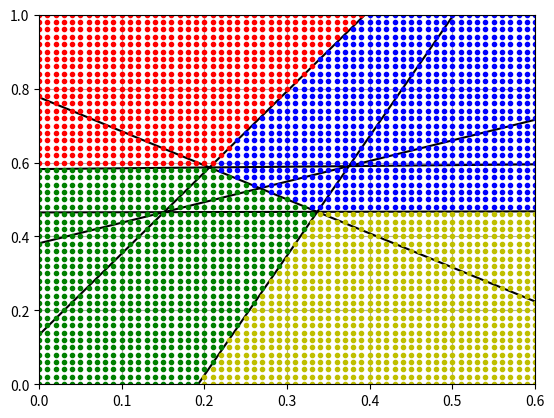

This figure's Python source:
import numpy as np
import matplotlib.pyplot as plt

class1 = np.array([[0.05, 0.91],
                   [0.14, 0.96],
                   [0.16, 0.9],
                   [0.07, 0.7],
                   [0.2, 0.63]])
class2 = np.array([[0.49, 0.89],
                   [0.34, 0.81],
                   [0.36, 0.67],
                   [0.47, 0.49],
                   [0.52, 0.53]])
class3 = np.array([[0.31, 0.43],
                   [0.45, 0.27],
                   [0.33, 0.16],
                   [0.56, 0.29],
                   [0.54, 0.13]])
class4 = np.array([[0.05, 0.15],
                   [0.09, 0.39],
                   [0.13, 0.51],
                   [0.25, 0.34],
                   [0.15, 0.36]])


'''
    ПОПАРНОЕ РАЗДЕЛЕНИЕ КЛАССОВ
'''

def line_equation(a, b, x):
    return a * x + b


def get_centroid(points):
    x = [p[0] for p in points]
    y = [p[1] for p in points]
    return [sum(x) / len(points), sum(y) / len(points)]


def get_class_connect_line_equation(dx, dy, center1, center2):
    '''
    Нахождение прямой, соединяющей центроиды 2 классов
    :return: прямая в виде массива точек
    '''
    a1 = dy / dx
    b1 = center1[1] - a1 * center1[0]
    x1 = np.arange(center1[0], center2[0], 0.0001)
    y1 = line_equation(a1, b1, x1)
    return [x1, y1]


def get_mid_section(dx, dy, coord_x, coord_y):
    '''
    Нахождение середины отрезка, соединяющего центроиды
    :return: координаты середины отрезка
    '''
    x_o = coord_x + abs(dx) / 2
    y_o = coord_y + abs(dy) / 2
    return [x_o, y_o]


def get_separating_line(dx, dy, mid_line_point):
    '''
    Нахождение линии, разделяющей два класса
    :return: объект, содержащий координаты точек, из которых состоит прямая,
    а также коеффициенты прямой
    '''
    a = -dx / dy
    b = (mid_line_point[0] * dx + mid_line_point[1] * dy) / dy
    coord_x_array = np.arange(0, 0.61, 0.01)
    return {
        'coord_x': coord_x_array,
        'coord_y': line_equation(a, b, coord_x_array),
        'a': a,
        'b': b
    }

def draw_classes():
    p1, = plt.plot(class1[:, 0], class1[:, 1], 'sr')
    p2, = plt.plot(class2[:, 0], class2[:, 1], 'Db')
    p3, = plt.plot(class3[:, 0], class3[:, 1], 'oy')
    p4, = plt.plot(class4[:, 0], class4[:, 1], '^g')
    plt.legend([p1, p2, p3, p4,], ["Class 1", "Class 2", "Class 3", "Class 4"])

def main():

    # Находим центроиды
    center1 = get_centroid(class1)
    center2 = get_centroid(class2)
    center3 = get_centroid(class3)
    center4 = get_centroid(class4)

    def draw_centroids():
        # Рисуем центры классов
        plt.plot(center1[0], center1[1], '+r')
        plt.plot(center2[0], center2[1], '+b')
        plt.plot(center3[0], center3[1], '+y')
        plt.plot(center4[0], center4[1], '+g')

    # Вычисляем координаты
    dx_12 = center2[0] - center1[0]  # red-blue dx
    dy_12 = center2[1] - center1[1]  # red-blue dy
    dx_13 = center3[0] - center1[0]  # red-yellow dx
    dy_13 = center3[1] - center1[1]  # red-yellow dy
    dx_14 = center4[0] - center1[0]  # red-green dx
    dy_14 = center4[1] - center1[1]  # red-green dy
    dx_23 = center3[0] - center2[0]  # blue-yellow dx
    dy_23 = center3[1] - center2[1]  # blue-yellow dy
    dx_42 = center2[0] - center4[0]  # green-blue dx
    dy_42 = center2[1] - center4[1]  # green-blue dy
    dx_43 = center3[0] - center4[0]  # green-yellow dx
    dy_43 = center3[1] - center4[1]  # green-yellow dy

    # Вычисляем середины отрезков, соединяющих классы
    mid_line_p_12 = get_mid_section(dx_12, dy_12, center1[0], center2[1])
    mid_line_p_13 = get_mid_section(dx_13, dy_13, center1[0], center3[1])
    mid_line_p_14 = get_mid_section(dx_14, dy_14, center1[0], center4[1])
    mid_line_p_23 = get_mid_section(dx_23, dy_23, center2[0], center3[1])
    mid_line_p_42 = get_mid_section(dx_42, dy_42, center4[0], center4[1])
    mid_line_p_43 = get_mid_section(dx_43, dy_43, center4[0], center3[1])

    # Вычисляем линии, проходящие между классами
    line_x_12, line_y_12 = get_class_connect_line_equation(dx_12, dy_12, center1, center2)
    line_x_13, line_y_13 = get_class_connect_line_equation(dx_13, dy_13, center1, center3)
    line_x_14, line_y_14 = get_class_connect_line_equation(dx_14, dy_14, center1, center4)
    line_x_23, line_y_23 = get_class_connect_line_equation(dx_23, dy_23, center2, center3)
    line_x_42, line_y_42 = get_class_connect_line_equation(dx_42, dy_42, center4, center2)
    line_x_43, line_y_43 = get_class_connect_line_equation(dx_43, dy_43, center4, center3)

    def draw_connect_lines():
        # Рисуем линии, проходящие между классами
        plt.plot(line_x_12, line_y_12, 'gray')
        plt.plot(line_x_13, line_y_13, 'gray')
        plt.plot(line_x_14, line_y_14, 'gray')
        plt.plot(line_x_23, line_y_23,'gray')
        plt.plot(line_x_42, line_y_42,'gray')
        plt.plot(line_x_43, line_y_43,'gray')

    # Вычисляем линии, разделяющие классы
    sep_line_12 = get_separating_line(dx_12, dy_12, mid_line_p_12)
    sep_line_13 = get_separating_line(dx_13, dy_13, mid_line_p_13)
    sep_line_14 = get_separating_line(dx_14, dy_14, mid_line_p_14)
    sep_line_23 = get_separating_line(dx_23, dy_23, mid_line_p_23)
    sep_line_42 = get_separating_line(dx_42, dy_42, mid_line_p_42)
    sep_line_43 = get_separating_line(dx_43, dy_43, mid_line_p_43)

    def draw_sep_lines():
        # Рисуем линии, разделяющие классы
        plt.plot(sep_line_12['coord_x'], sep_line_12['coord_y'], '-k')
        plt.plot(sep_line_13['coord_x'], sep_line_13['coord_y'], '-k')
        plt.plot(sep_line_14['coord_x'], sep_line_14['coord_y'], '-k')
        plt.plot(sep_line_23['coord_x'], sep_line_23['coord_y'], '-k')
        plt.plot(sep_line_42['coord_x'], sep_line_42['coord_y'], '-k')
        plt.plot(sep_line_43['coord_x'], sep_line_43['coord_y'], '-k')

    def is_class1(point):
        '''
        Принадлежит ли точка классу 1
        '''
        # находим коэффициенты разделяющих линий для класса 1
        sep_line_k_12 = [sep_line_12['a'], sep_line_12['b']]
        sep_line_k_13 = [sep_line_13['a'], sep_line_13['b']]
        sep_line_k_14 = [sep_line_14['a'], sep_line_14['b']]
        # находим решающие функции для класса 1
        d12 = point[1] - sep_line_k_12[0] * point[0] - sep_line_k_12[1]
        d13 = point[1] - sep_line_k_13[0] * point[0] - sep_line_k_13[1]
        d14 = point[1] - sep_line_k_14[0] * point[0] - sep_line_k_14[1]
        #  проверяем условие
        return d12 > 0 and d13 > 0 and d14 > 0

    def is_class2(point):
        '''
        Принадлежит ли точка классу 2
        '''
        sep_line_k_12 = [sep_line_12['a'], sep_line_12['b']]
        sep_line_k_23 = [sep_line_23['a'], sep_line_23['b']]
        sep_line_k_24 = [sep_line_42['a'], sep_line_42['b']]
        d12 = point[1] - sep_line_k_12[0] * point[0] - sep_line_k_12[1]
        d23 = point[1] - sep_line_k_23[0] * point[0] - sep_line_k_23[1]
        d24 = point[1] - sep_line_k_24[0] * point[0] - sep_line_k_24[1]
        return d12 <= 0 and d23 > 0 and d24 > 0

    def is_class3(point):
        '''
        Принадлежит ли точка классу 3
        '''
        sep_line_k_13 = [sep_line_13['a'], sep_line_13['b']]
        sep_line_k_23 = [sep_line_23['a'], sep_line_23['b']]
        sep_line_k_34 = [sep_line_43['a'], sep_line_43['b']]
        d13 = point[1] - sep_line_k_13[0] * point[0] - sep_line_k_13[1]
        d23 = point[1] - sep_line_k_23[0] * point[0] - sep_line_k_23[1]
        d34 = point[1] - sep_line_k_34[0] * point[0] - sep_line_k_34[1]
        return d13 <= 0 and d23 <= 0 and d34 <= 0

    def is_class4(point):
        '''
        Принадлежит ли точка классу 4
        '''
        sep_line_k_14 = [sep_line_14['a'], sep_line_14['b']]
        sep_line_k_24 = [sep_line_42['a'], sep_line_42['b']]
        sep_line_k_34 = [sep_line_43['a'], sep_line_43['b']]
        d14 = point[1] - sep_line_k_14[0] * point[0] - sep_line_k_14[1]
        d24 = point[1] - sep_line_k_24[0] * point[0] - sep_line_k_24[1]
        d34 = point[1] - sep_line_k_34[0] * point[0] - sep_line_k_34[1]
        return d14 <= 0 and d24 <= 0 and d34 > 0

    def classify(point):
        '''
        Классифицирует данную точку
        :return: название класса или undefined
        '''
        if is_class1(point) and not (is_class2(point) or is_class3(point) or is_class4(point)):
            return 'class1'
        elif is_class2(point) and not (is_class1(point) or is_class3(point) or is_class4(point)):
            return 'class2'
        elif is_class3(point) and not (is_class1(point) or is_class2(point) or is_class4(point)):
            return 'class3'
        elif is_class4(point) and not (is_class1(point) or is_class2(point) or is_class3(point)):
            return 'class4'
        else:
            return 'unclassified'

    def classify_and_draw_defaults():
        '''
        Рисуем исходные точки цветами классов, к которым их отнесла программа
        '''
        classes = [class1, class2, class3, class4]
        matr = np.array([[]])
        for c in classes:
            i = 0
            count1 = 0
            count2 = 0
            count3 = 0
            count4 = 0
            for p in c:
                if classify(p) == 'class1':
                    count1 += 1
                    plt.plot(p[0], p[1], 'sr')
                elif classify(p) == 'class2':
                    count2 += 1
                    plt.plot(p[0], p[1], 'Db')
                elif classify(p) == 'class3':
                    count3 += 1
                    plt.plot(p[0], p[1], 'oy')
                elif classify(p) == 'class4':
                    count4 += 1
                    plt.plot(p[0], p[1], '^g')
                else:
                    plt.plot(p[0], p[1], color='grey', marker='.')

            matr = np.append(matr, np.array([count1, count2, count3, count4]))
            i += 1

        matr = np.reshape(matr, (4, 4))
        print(matr.astype(int))
        print(f'Точность метода (попарное разделение классов): {matr.trace()/20}')


    def classify_and_draw_matrix():
        '''
        Рисуем матрицу точек цветами классов, к которым их отнесла программа
        '''
        matrix = [[round(x, 2), round(y, 2)] for x in np.arange(0, 0.61, 0.01) for y in np.arange(0, 1.02, 0.02)]
        for p in matrix:
            if classify(p) == 'class1':
                plt.plot(p[0], p[1], '.r')
            elif classify(p) == 'class2':
                plt.plot(p[0], p[1], '.b')
            elif classify(p) == 'class3':
                plt.plot(p[0], p[1], '.y')
            elif classify(p) == 'class4':
                plt.plot(p[0], p[1], '.g')
            else:
                plt.plot(p[0], p[1], color='grey', marker='.')

    def classify_and_draw_point(p):
        if classify(p) == 'class1':
            plt.plot(p[0], p[1], 'sr')
        elif classify(p) == 'class2':
            plt.plot(p[0], p[1], 'Db')
        elif classify(p) == 'class3':
            plt.plot(p[0], p[1], 'oy')
        elif classify(p) == 'class4':
            plt.plot(p[0], p[1], '^g')
        else:
            plt.plot(p[0], p[1], color='grey', marker='.')

    # DONT CHANGE
    # draw_classes()
    # draw_centroids()
    draw_sep_lines()

    # CHANGE HERE
    # classify_and_draw_defaults()
    classify_and_draw_matrix()
    # classify_and_draw_point([0.3, 0.5])

    plt.xlim((0, 0.6))
    plt.ylim((0, 1))
    plt.grid(True)
    plt.show()
    print()


if __name__ == "__main__":
    main()
